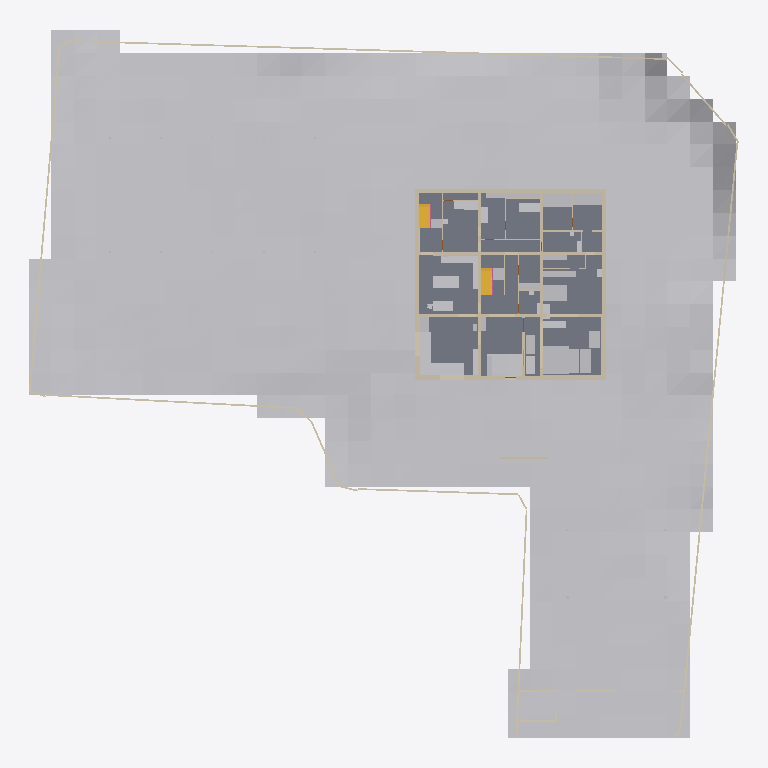
Plan cut of the same IFC building model at storey '1F' (level 1.50 m, cut at 2.90 m), seen from above with north up, elements coloured by IFC class: 47 other elements (light grey), 32 walls (beige), 4 slabs (grey), 2 stairs (yellow). Cut surfaces are drawn darker.
Extent 62.3 m × 62.0 m × 9.3 m (x, y, z). Storeys (4): FDN at -0.35 m; 1F at 1.50 m; 2F at 4.90 m; RF at 8.30 m. Elements (514): 246 IfcLightFixture, 84 IfcWall, 62 IfcFurniture, 36 IfcDoor, 32 IfcBuildingElementProxy, 21 IfcSlab, 12 IfcWindow, 10 IfcShadingDevice, 5 IfcRailing, 3 IfcStair, 2 IfcSolarDevice, 1 IfcGeographicElement.

HEADER;
FILE_DESCRIPTION(('ViewDefinition [CoordinationView]'),'2;1');
FILE_NAME('','2026-11-26T06:21:24',(''),(''),'IfcOpenShell 0.9.0alpha0-8c614fa','IfcOpenShell 0.9.0alpha0-8c614fa','');
FILE_SCHEMA(('IFC4'));
ENDSEC;
DATA;
#1=IFCPROJECT('0D_J3x2KT4RvmfZhC0WOR1',$,'河沿要（仮称）新築計画','基本計画段階のモデル（v4.32）。実施設計の精度はない。単位 mm。',$,$,$,(#11,#16),#6);
#24=IFCSITE('3f$j0sLyDC$9P$sMWiG_px',$,'敷地（八王子市大和田町7丁目）',$,$,#37,#103,'新敷地境界内（寄付地を除く）。標高 TP+109.0m が z=0',$,(35,40,3,828000),(139,20,25,692000),109000.0,$,$);
#28=IFCBUILDING('01CopsThv6tgi3yPjSWE4x',$,'河沿要（仮称）',$,$,#48,$,$,$,$,$,$);
#49=IFCBUILDINGSTOREY('2GEhyjOYXDXvRMx_xoBe8Z',$,'FDN',$,$,#58,$,'基礎',$,-350.0);
#59=IFCBUILDINGSTOREY('1ervw$kMvCQA9EbBhu$CIo',$,'1F',$,$,#67,$,'1階',$,1500.0);
#68=IFCBUILDINGSTOREY('1CtiU7g$fEYBobtkztksfN',$,'2F',$,$,#76,$,'2階',$,4900.0);
#77=IFCBUILDINGSTOREY('0kRKZbWT9E_wDDpL0XD$WF',$,'RF',$,$,#85,$,'屋上',$,8300.0);
#17221=IFCGEOGRAPHICELEMENT('3uC8KA$_55XO6JHV41ghKd',$,'敷地内の地形（2m グリッド）',$,'地形',#17231,#17226,$,.TERRAIN.);
#12022=IFCSLAB('2CXJLm86L7pOv_Uo3eWrPJ',$,'S1',$,'床',#12032,#12027,'S1',.FLOOR.);
#11941=IFCSLAB('0BAmKkPt514QrfeEC9Snra',$,'S1',$,'床',#11951,#11946,'S1',.FLOOR.);
#11995=IFCSLAB('0cLAj9yfz5EQJIZcfh7Zbf',$,'S1',$,'床',#12005,#12000,'S1',.FLOOR.);
#14331=IFCWALL('01nz09SGz5dR6brDAHRLKk',$,'塀 3',$,'塀',#14341,#14336,'塀',.SOLIDWALL.);
#19771=IFCBUILDINGELEMENTPROXY('1ALbCyLo1DPA_4USLCg7HE',$,'パワーラック＋デッドリフト台',$,'ジム機器',#19781,#19776,$,$);
#3501=IFCWALL('19GjasyS1CLBbOwi4izCAn',$,'1F-X0--125～16375',$,'RC耐力壁',#3512,#3506,'wall',.SOLIDWALL.);
#4070=IFCWALL('2TeB3j39X88uko$7JY2pBy',$,'1F-Y16250-125～16125',$,'RC耐力壁',#4080,#4075,'wall',.SOLIDWALL.);
#3701=IFCWALL('20mfTiuZn3YBcpqMA5JKwq',$,'1F-X16250--125～16375',$,'RC耐力壁',#3711,#3706,'wall',.SOLIDWALL.);
#17446=IFCFURNITURE('0e8xt$gzz1p8rppSZHggj6',$,'LDK-C1','窓辺の造作収納 南（FL+700・奥行 1,000・オーク天板 t40・前面は引出し・奥は跳ね上げ蓋）','sill_storage',#17456,#17451,$,.NOTDEFINED.);
#4938=IFCWALL('1xVFLKryP6W82x$UagMH9o',$,'1F-X10825-125～16125',$,'RC耐力壁',#4948,#4943,'wall',.SOLIDWALL.);
#4299=IFCWALL('0IY3XEVrb4t93_BZKOHmWp',$,'1F-Y5425-125～16125',$,'RC耐力壁',#4309,#4304,'wall',.SOLIDWALL.);
#3861=IFCWALL('1r$ofZBbH2nhXYzbApJQu4',$,'1F-Y0-125～16125',$,'RC耐力壁',#3871,#3866,'wall',.SOLIDWALL.);
#18759=IFCFURNITURE('36uHb3SY12T93bieNOENfs',$,'M1-A','空調機・全熱交換器（簡易ボリューム）','machine',#18769,#18764,$,.NOTDEFINED.);
#19990=IFCBUILDINGELEMENTPROXY('2qJgc9JWb2$9mI6g$Urx_V',$,'レッグプレス',$,'ジム機器',#20000,#19995,$,$);
#4575=IFCWALL('0PAmSIMMjB0g13l2DBKpdn',$,'1F-Y10825-125～16125',$,'RC耐力壁',#4585,#4580,'wall',.SOLIDWALL.);
#5466=IFCWALL('1GvF_cARP4IhfegmcFVR$H',$,'1F-Y-185--125～16375',$,'外断熱',#5476,#5471,'insul',.NOTDEFINED.);
#18796=IFCFURNITURE('3oVePa3ZT1SQfY$2FVqNVu',$,'M2-A','浄水器・ネットワークラック・排煙機（簡易ボリューム）','machine',#18806,#18801,$,.NOTDEFINED.);
#17487=IFCFURNITURE('1DzUUM8UD0R8MvApDzYevd',$,'LDK-C2','窓辺の造作収納 西（同上・L 字でつながる）','sill_storage',#17497,#17492,$,.NOTDEFINED.);
#17669=IFCFURNITURE('30Lo_BHLX2VufharlFslIv',$,'K-I1','アイランドキッチン W2,275（IH 3口・一体成形シンク・ダウンドラフト換気、南＝LDK を向いて調理）','island',#17679,#17674,$,.NOTDEFINED.);
#4747=IFCWALL('0vXyoICM1F_vtb1ASLukYC',$,'1F-X5425-125～16125',$,'RC耐力壁',#4757,#4752,'wall',.SOLIDWALL.);
#11270=IFCSTAIR('3CgWtcNJDEfR6EQnSDeYeV',$,'階段1',$,'階段',#11278,$,'階段1',.HALF_TURN_STAIR.);
#11504=IFCSTAIR('2RtdYzrrfExQ4YQfIBLdSw',$,'階段2',$,'階段',#11512,$,'階段2',.HALF_TURN_STAIR.);
#19835=IFCBUILDINGELEMENTPROXY('0uTioh_fLBDPwfv5xIOUBA',$,'トレッドミル',$,'ジム機器',#19845,#19840,$,$);
#17741=IFCFURNITURE('2ulRHPhor3s9DX0pL2pu5p',$,'KB-C','背面カウンター（下部オープン棚・L 字の北辺）','kb_counter',#17751,#17746,$,.NOTDEFINED.);
#19804=IFCBUILDINGELEMENTPROXY('3neUo0k6XDmAka2gAKr6T_',$,'トレッドミル',$,'ジム機器',#19814,#19809,$,$);
#2945=IFCWALL('064b9pFkLEBu4YsLOLgDWc',$,'FDN-X5425-125～16125',$,'RC耐力壁',#2955,#2950,'wall',.SOLIDWALL.);
#16115=IFCBUILDINGELEMENTPROXY('1YDxMg3Rr4C91hWU6$WrCB',$,'ソーラーパーゴラ（架台）',$,'パーゴラ',#16125,#16120,$,$);
#17265=IFCFURNITURE('2hTdEAfoHCohrd_f2y05eb',$,'L-T1','マテリア ダイニングテーブル OSB 177.5cm ロの字脚 ブラック(スチール) カラー:ステンレス','table_osb',#17275,#17270,$,.NOTDEFINED.);
#20021=IFCBUILDINGELEMENTPROXY('01naNK7$H6SwKZmj_W_Sy0',$,'ケーブルクロスオーバー',$,'ジム機器',#20031,#20026,$,$);
#5375=IFCWALL('172WB4y$5AyBR$1RPVMvka',$,'1F-X16435--245～16495',$,'外断熱',#5385,#5380,'insul',.NOTDEFINED.);
#5597=IFCWALL('2fxJP8SY5BtgdgST2J_gr7',$,'1F-Y16435--125～16375',$,'外断熱',#5607,#5602,'insul',.NOTDEFINED.);
#18527=IFCFURNITURE('2X9DuWnxvC9Pno$pwBxYk3',$,'B1-U','ユニットバスの浴槽（エプロン一体）','tub',#18537,#18532,$,.NOTDEFINED.);
#19959=IFCBUILDINGELEMENTPROXY('319vTL7iHDIAm3QAKE648d',$,'ラットプル・ロー',$,'ジム機器',#19969,#19964,$,$);
#5283=IFCWALL('3FlYmQFBT7ohKNvcbJUUkm',$,'1F-X-185--245～16495',$,'外断熱',#5293,#5288,'insul',.NOTDEFINED.);
#19866=IFCBUILDINGELEMENTPROXY('2S4mwi7xH7nfmYmV3UpvSG',$,'クロストレーナー',$,'ジム機器',#19876,#19871,$,$);
#18382=IFCFURNITURE('1HSJiY1NDFA9PVf4rV0rge',$,'PS-2','PS（パイプスペース）LGS＋耐水PB・点検扉 1 枚 FL+60〜2,700・2F トイレ・1F 浴室・洗面の排水・通気・給水給湯','ps',#18392,#18387,$,.NOTDEFINED.);
#12522=IFCBUILDINGELEMENTPROXY('2IO$PLly53BPlXLREyspOD',$,'ゴミ収集ボックス',$,'ゴミ収集ボックス',#12532,#12527,'ゴミ収集ボックス',$);
#20052=IFCBUILDINGELEMENTPROXY('2AhWvI7hnEYwHilM$ztjCC',$,'ストレッチマット',$,'ジム機器',#20062,#20057,$,$);
#19897=IFCBUILDINGELEMENTPROXY('1l7iI_PqT3CeHKJ6ulQ8MP',$,'ダンベルラック',$,'ジム機器',#19907,#19902,$,$);
#2769=IFCWALL('0Ym0vCVdfC1AR2JOfEtLJO',$,'FDN-Y10825-125～16125',$,'RC耐力壁',#2779,#2774,'wall',.SOLIDWALL.);
#11914=IFCSLAB('0h63NkstHAxwpqC73hkWNO',$,'shikidai',$,'床',#11924,#11919,'shikidai',.FLOOR.);
#18072=IFCFURNITURE('2DORWhKYT9CPslXwWvjM9G',$,'H-S4','階段1 下の収納（H1,500・両開き戸・棚 1 段＋キャスター付きワゴン 2・人感 LED・内装不燃）','tall',#18082,#18077,$,.NOTDEFINED.);
#17362=IFCFURNITURE('1ylV2qjYT7nRCCwAoLYc76',$,'L-S1','サイドボード（台輪）','cabinet',#17372,#17367,$,.NOTDEFINED.);
#17773=IFCFURNITURE('3MveWQbKP2AR58Yeg69_oA',$,'KB-C2','L 字の東カウンター（下部オープン棚・D500）','kb_counter',#17783,#17778,$,.NOTDEFINED.);
#18573=IFCFURNITURE('1HSI1Wpkj2HgjNVJ6z4lBn',$,'R-WD','ドラム式洗濯乾燥機 ×2（W640×D720×H1060 各）','washer2',#18583,#18578,$,.NOTDEFINED.);
#2593=IFCWALL('11I9jBTl10ugn05KzvUIDl',$,'FDN-Y5425-125～16125',$,'RC耐力壁',#2603,#2598,'wall',.SOLIDWALL.);
#18191=IFCFURNITURE('2GXZ8PVAr6F8DxYLB8jmj_',$,'J-S1','器具・マットの棚（天井まで・扉付き）','tall',#18201,#18196,$,.NOTDEFINED.);
#8277=IFCWALL('28rd$K31j8ueFNHCMB2nYx',$,'1F-Y9250-125～5300',$,'間仕切壁',#8287,#8282,'partition',.PARTITIONING.);
#17995=IFCFURNITURE('2nfTgCK5TA6vHhsG0vsyNC',$,'G-B1','腰掛けベンチ（造作、座 H420＋クッション）','bench',#18005,#18000,$,.NOTDEFINED.);
#18454=IFCFURNITURE('2CDYiMRvfFSPUNxd0j1tdr',$,'W1-C','洗面カウンター（一体成形ボウル・浮かせ。鏡は突っ張り枠で天井まで）','counter_float',#18464,#18459,$,.NOTDEFINED.);
#18419=IFCFURNITURE('0N2wonjcf8iOWh2TB7ZdVf',$,'PS-3','PS（パイプスペース）LGS＋耐水PB・点検扉 1 枚 FL+60〜2,700・1F・2F トイレ（手洗い付）の排水・通気','ps',#18429,#18424,$,.NOTDEFINED.);
#3121=IFCWALL('3SNTOoWIL2ph5oJyo8Il$R',$,'FDN-X10825-125～16125',$,'RC耐力壁',#3131,#3126,'wall',.SOLIDWALL.);
#9498=IFCWALL('1o1oyc5bL03BOdv1ccl4v3',$,'1F-X12825-10950～16125',$,'間仕切壁',#9508,#9503,'partition',.PARTITIONING.);
#17954=IFCFURNITURE('0u9XuhofL2xxriLRvAM1o$',$,'G-S1','下足入れ（造作・天井まで・扉付き・電波遮断キーボックス内蔵）','tall',#17964,#17959,$,.NOTDEFINED.);
#18721=IFCFURNITURE('37jjHComTFpQhVnmb4aACx',$,'R-S1','階段2 下の収納（H2,350・両開き戸・チャイルドロック・スチール可動棚・人感 LED・内装不燃）','tall',#18731,#18726,$,.NOTDEFINED.);
#18492=IFCFURNITURE('18xfRwwV173RbmI8yCOXsz',$,'W1-S','リネン収納（天井まで）','tall',#18502,#18497,$,.NOTDEFINED.);
#12292=IFCWALL('0uGXkbMFP8befcKDbcAAds',$,'目隠し壁',$,'外構壁',#12302,#12297,'目隠し壁',.SOLIDWALL.);
#19928=IFCBUILDINGELEMENTPROXY('3T2dQILLXFneOANEjwlz52',$,'ベンチ',$,'ジム機器',#19938,#19933,$,$);
#16483=IFCBUILDINGELEMENTPROXY('1vm3Oenpj8cuNKPR7gNQey',$,'ソーラーカーポート（架台）',$,'カーポート',#16493,#16488,$,$);
#17526=IFCFURNITURE('0gIRn8_TT4MAahbWn$v0LW',$,'L-K2','リビング収納 南（天井まで・D825・開き戸 2 枚＋天袋・可動棚・人感 LED）','tall',#17536,#17531,$,.NOTDEFINED.);
#18616=IFCFURNITURE('3eWKr86F16$Rb5U0MYGPwO',$,'R-SK','作業カウンター＋スロップシンク','cabinet',#18626,#18621,$,.NOTDEFINED.);
#12463=IFCWALL('267Ns1O0XEPB80mxmblh_b',$,'ゴミ置き目隠し壁',$,'外構壁',#12473,#12468,'ゴミ置き目隠し壁',.SOLIDWALL.);
#12956=IFCWALL('3xYsoP3TD6zBRX6xYg34qy',$,'塀 1',$,'塀',#12966,#12961,'塀',.SOLIDWALL.);
#13015=IFCWALL('26m8ke4U106vGd9oF5NASd',$,'塀 2',$,'塀',#13025,#13020,'塀',.SOLIDWALL.);
#14384=IFCWALL('3nqeTEibLEPAlSzWmXAClo',$,'塀 4',$,'塀',#14394,#14389,'塀',.SOLIDWALL.);
#18034=IFCFURNITURE('1ojNKPoRH2Kx1sROlG_VmB',$,'H-S2','コート収納（造作・天井まで）','tall',#18044,#18039,$,.NOTDEFINED.);
#14472=IFCBUILDINGELEMENTPROXY('2TU8UfBG55i8KJmuaOyFV4',$,'車両門扉',$,'門扉',#14482,#14477,'車両門扉',$);
#9176=IFCWALL('0RBldtSxf3b80oO9SkTE4l',$,'1F-X12100-5550～10700',$,'間仕切壁',#9186,#9181,'partition',.PARTITIONING.);
#8942=IFCWALL('0eoP4X9lz7zP_5ZuGUOigC',$,'1F-Y2175-10950～16125',$,'間仕切壁',#8952,#8947,'partition',.PARTITIONING.);
#16539=IFCBUILDINGELEMENTPROXY('0uE77Lfiz7hRfvPbGNcopp',$,'昇降ボラード 1',$,'昇降ボラード',#16549,#16544,$,$);
#16609=IFCBUILDINGELEMENTPROXY('1_uPyLq4nEcvj8F_XVI8k7',$,'昇降ボラード 3',$,'昇降ボラード',#16619,#16614,$,$);
#17402=IFCFURNITURE('2l4gD0SQr7B8IdS9UeEtlm',$,'L-K1','リビング収納（天井まで・開き戸＋天袋 FL+2,200〜・W825）','tall',#17412,#17407,$,.NOTDEFINED.);
#17709=IFCFURNITURE('2TFgQsNUv0Ou_eF3dgv8Ky',$,'KB-W','背面のふかし壁（ステンレス）','kb_wall',#17719,#17714,$,.NOTDEFINED.);
#18344=IFCFURNITURE('31u54Y2fPFzvtU2vjvyRG5',$,'T2-H','手洗いカウンター（一体成形・浮かせ）','counter_float',#18354,#18349,$,.NOTDEFINED.);
#8840=IFCWALL('1oZ50FIN98B95SWKmW1FX2',$,'1F-X7650-8850～10700',$,'間仕切壁',#8850,#8845,'partition',.PARTITIONING.);
#16575=IFCBUILDINGELEMENTPROXY('0$bkrbm2D2pOlJ$hL5itTf',$,'昇降ボラード 2',$,'昇降ボラード',#16585,#16580,$,$);
#8602=IFCWALL('3IRKlORkzBqRMnAqCGrIwN',$,'1F-Y7600-7200～10700',$,'間仕切壁',#8612,#8607,'partition',.PARTITIONING.);
#8677=IFCWALL('2AJfNM1CPDz9tO39N0kgw0',$,'1F-Y8800-5550～10700',$,'間仕切壁',#8687,#8682,'partition',.PARTITIONING.);
#18153=IFCFURNITURE('1UyGnSuXb1RuIJ6ATuF9K5',$,'J-K1','測定コーナーのカウンター（体組成計は床、血圧計は天板）','cabinet',#18163,#18158,$,.NOTDEFINED.);
#9295=IFCWALL('3hB4_$5jn3Fe0sQ_zz9PUO',$,'1F-Y7700-12150～16125',$,'間仕切壁',#9305,#9300,'partition',.PARTITIONING.);
#8458=IFCWALL('1YkYlvICPAEf31oPeufKro',$,'1F-X9500-10950～14700',$,'間仕切壁',#8468,#8463,'partition',.PARTITIONING.);
#9396=IFCWALL('2ZJKX9kSD5yAlCfdTlTJC5',$,'1F-X15700-7750～10700',$,'間仕切壁',#9406,#9401,'partition',.PARTITIONING.);
#18272=IFCFURNITURE('2E3iawiXj3buvopQqCLpAQ',$,'T1-H','手洗いカウンター（一体成形・浮かせ）','counter_float',#18282,#18277,$,.NOTDEFINED.);
#12554=IFCBUILDINGELEMENTPROXY('12$GLcDLv1JA$ez9ZgybdL',$,'宅配ボックス',$,'宅配ボックス',#12564,#12559,'宅配ボックス',$);
ENDSEC;
